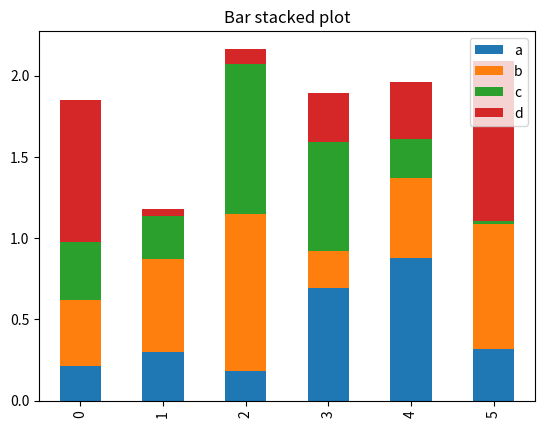
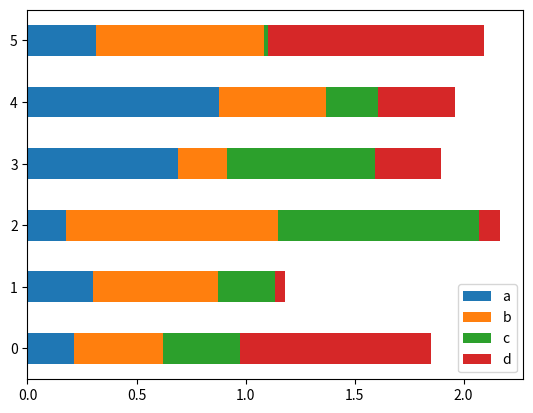

Reproduce these figures in Python, in order.
import pandas as pd
import numpy as np


### We add this import!
import matplotlib.pyplot as plt


np.random.seed(1024)
# plot siple time series data
ts = pd.Series(np.random.randn(1000), index=pd.date_range('1/1/2017', periods=1000))
part_sum = ts.cumsum()
#part_sum.plot()
#plt.show()

# plot 4 plots, each for one column
df = pd.DataFrame(np.random.randn(1000, 4), index=ts.index, columns=list('ABCD'))
print(df.head())

df = df.cumsum()
print(df.head())
#df.plot()

# other types of plots

row1 = df.iloc[0]
row2_6 = df.iloc[1:6]
print(row2_6)

#row1.plot(kind='bar')

# row2_6.plot(kind='bar')
# plt.axhline(0, color='k')
#plt.show()

bar_stacked = pd.DataFrame(np.random.rand(6, 4), columns=['a', 'b', 'c', 'd'])
bar_stacked.plot.bar(stacked=True, title="Bar stacked plot");

bar_stacked.plot.barh(stacked=True);
plt.show()
